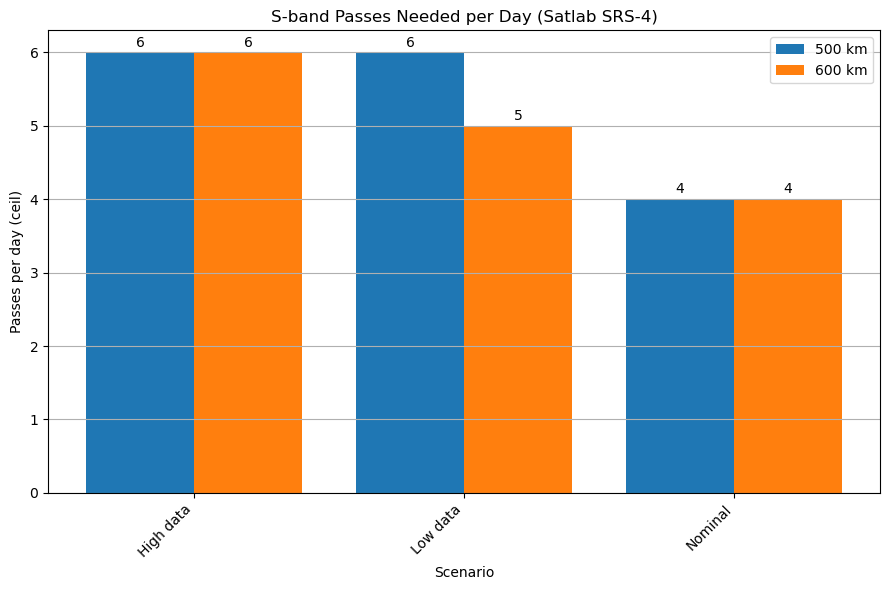

Source data for this figure (header and first rows):
scenario, total_MB_per_day, alt_km, per_pass_MB, passes_per_day
High data, 1860, 500, 312.6, 6
High data, 1860, 600, 332.7, 6
Low data, 1600, 500, 312.6, 6
Low data, 1600, 600, 332.7, 5
Nominal, 1100, 500, 312.6, 4
Nominal, 1100, 600, 332.7, 4
